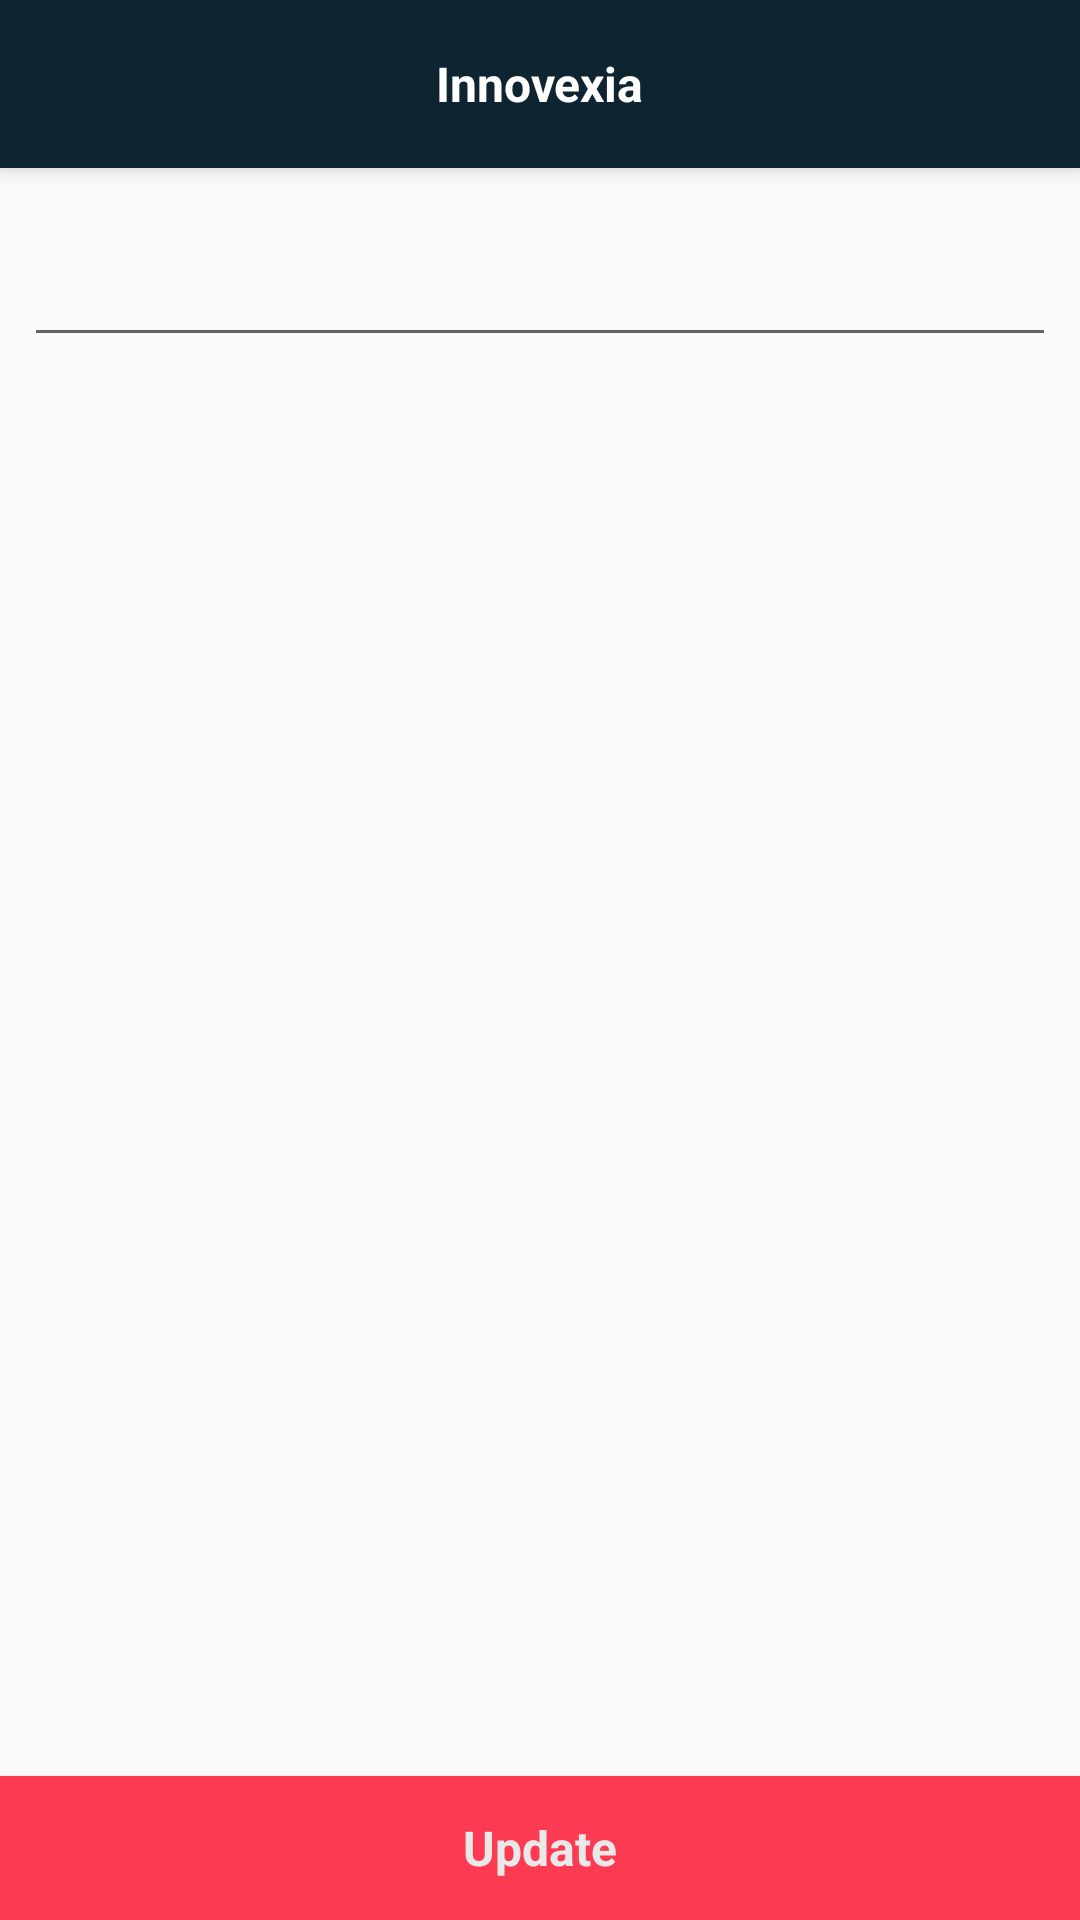

Produce the Android XML layout that renders to this screen, including the resource entries it uses.
<!-- AndroidManifest.xml: application theme AppTheme -->
<!-- res/layout/activity_edit_profile.xml -->
<?xml version="1.0" encoding="utf-8"?>
<android.support.design.widget.CoordinatorLayout xmlns:android="http://schemas.android.com/apk/res/android"
    android:layout_width="match_parent"
    android:layout_height="match_parent"
    xmlns:app="http://schemas.android.com/apk/res-auto">

    <android.support.design.widget.AppBarLayout
        android:layout_width="match_parent"
        android:layout_height="wrap_content">
        <android.support.v7.widget.Toolbar
            android:id="@+id/aep_toolbar"
            android:layout_width="match_parent"
            android:layout_height="?attr/actionBarSize"
            android:elevation="4dp"
            android:theme="@style/AppBar">

            <TextView
                android:layout_width="wrap_content"
                android:layout_height="wrap_content"
                android:layout_gravity="center"
                android:theme="@style/AppBarText"
                android:text="@string/app_name"/>
        </android.support.v7.widget.Toolbar>
    </android.support.design.widget.AppBarLayout>


    <android.support.design.widget.TextInputLayout
        android:layout_width="match_parent"
        android:layout_height="wrap_content"
        android:layout_marginTop="16dp"
        android:layout_marginStart="8dp"
        android:layout_marginEnd="8dp"
        app:layout_behavior="@string/appbar_scrolling_view_behavior">

        <android.support.design.widget.TextInputEditText
            android:id="@+id/aep_input_field"
            android:layout_width="match_parent"
            android:layout_height="wrap_content"
            android:maxLines="1"
            android:maxLength="50"
            android:textAppearance="@style/NormalText" />

    </android.support.design.widget.TextInputLayout>

    <ProgressBar
        android:id="@+id/aep_pbar"
        android:layout_width="wrap_content"
        android:layout_height="wrap_content"
        android:layout_gravity="center"
        android:visibility="invisible"/>

    <Button
        android:id="@+id/aep_update_btn"
        android:layout_width="match_parent"
        android:layout_height="wrap_content"
        android:layout_gravity="bottom"
        android:background="@drawable/accent_btn_selector"
        android:textAppearance="@style/LargeText.Bold"
        android:textColor="#e9e9e9"
        android:text="@string/update"
        />

</android.support.design.widget.CoordinatorLayout>
<!-- resources referenced by this layout -->
<resources>
  <!-- drawable accent_btn_selector (drawable) -->
  <?xml version="1.0" encoding="utf-8"?>
  <selector xmlns:android="http://schemas.android.com/apk/res/android">
  
      <item android:state_pressed="true" android:drawable="@color/colorAccentDark" />
      <item android:drawable="@color/colorAccent" />
  
  </selector>
  <string name="app_name">Innovexia</string>
  <string name="update">Update</string>
  <style name="AppBar" parent="ThemeOverlay.AppCompat.ActionBar">
          <item name="colorControlNormal">#FFF</item>
          <item name="android:textColorSecondary">#FFF</item>
      </style>
  <style name="AppBarText" parent="AppTheme">
          <item name="android:textSize">16sp</item>
          <item name="android:textColor">#FFF</item>
          <item name="android:textStyle">bold</item>
      </style>
  <style name="LargeText.Bold" parent="LargeText">
          <item name="android:textStyle">bold</item>
      </style>
  <style name="NormalText" parent="AppTheme">
          <item name="android:textSize">14sp</item>
          <item name="android:textColor">#434343</item>
      </style>
  <style name="AppTheme" parent="Theme.AppCompat.Light.NoActionBar">
          
          <item name="colorPrimary">@color/colorPrimary</item>
          <item name="colorPrimaryDark">@color/colorPrimaryDark</item>
          <item name="colorAccent">@color/colorAccent</item>
  
          
          <item name="windowActionModeOverlay">true</item>
      </style>
  <color name="colorAccentDark">#c92e40</color>
  <color name="colorAccent">#FC3A52</color>
  <style name="LargeText" parent="AppTheme">
          <item name="android:textSize">16sp</item>
          <item name="android:textColor">#434343</item>
      </style>
  <color name="colorPrimary">#0E2431</color>
  <color name="colorPrimaryDark">#0B1C26</color>
</resources>
